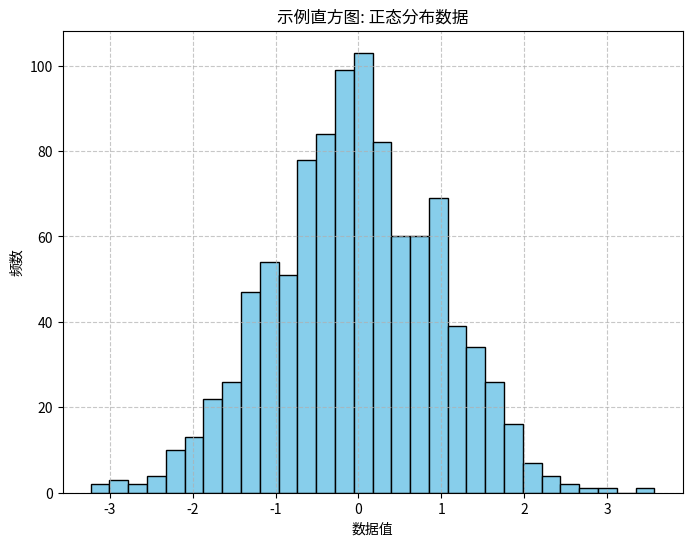
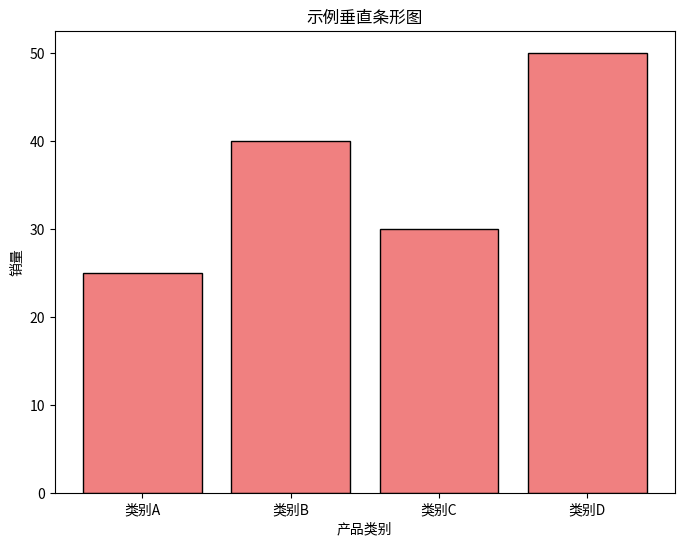
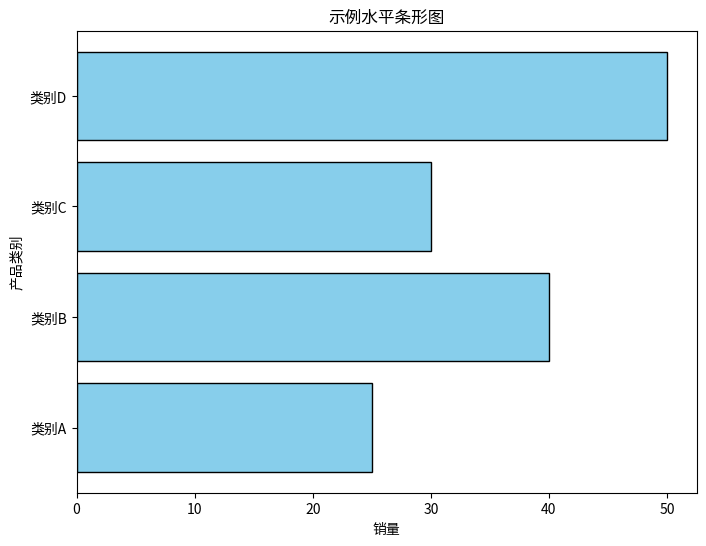
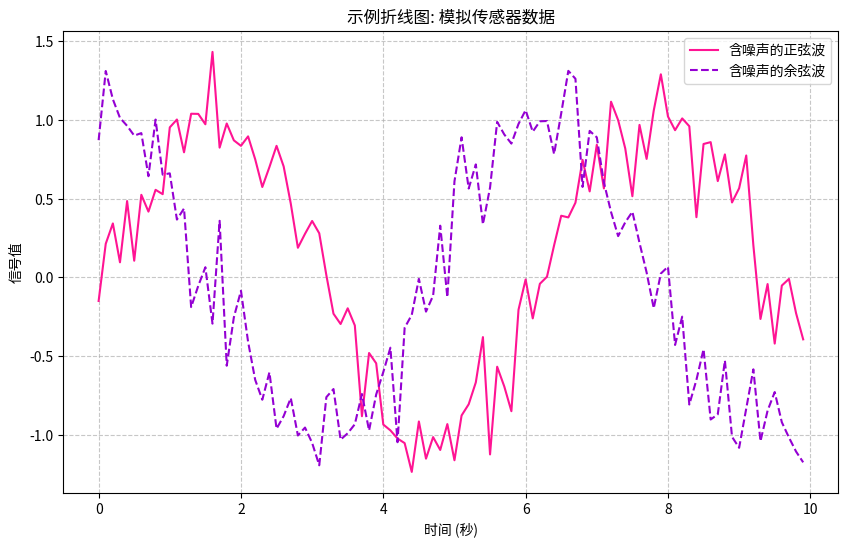
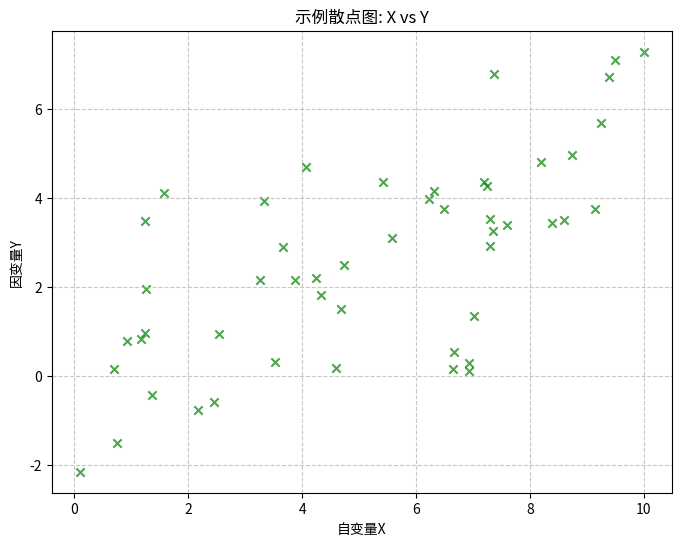
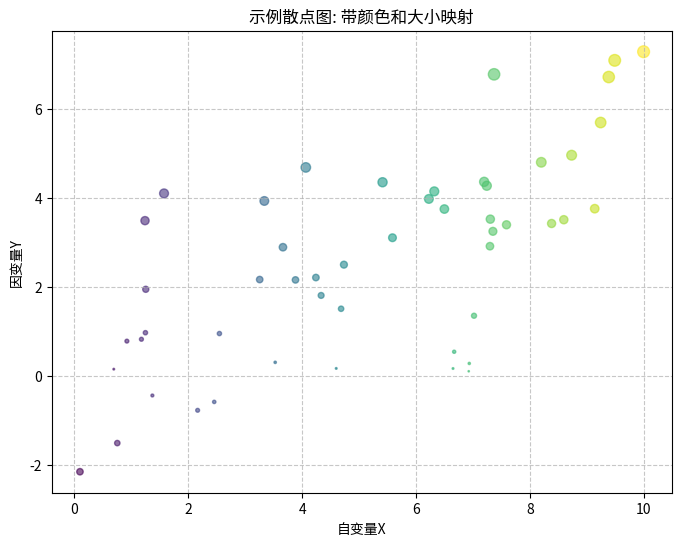
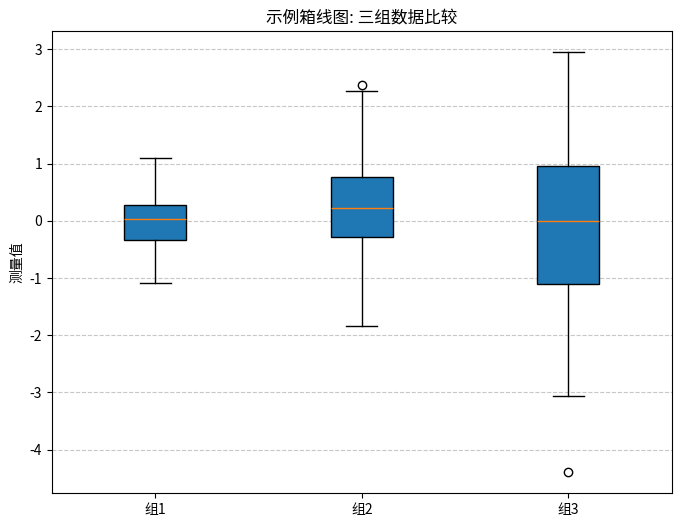
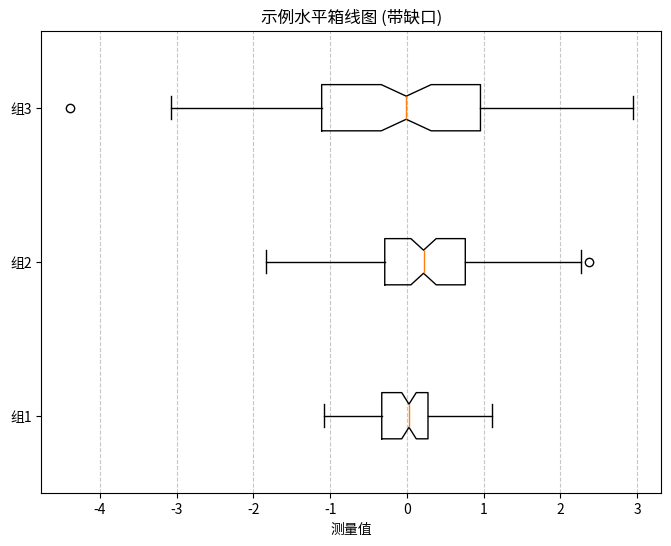
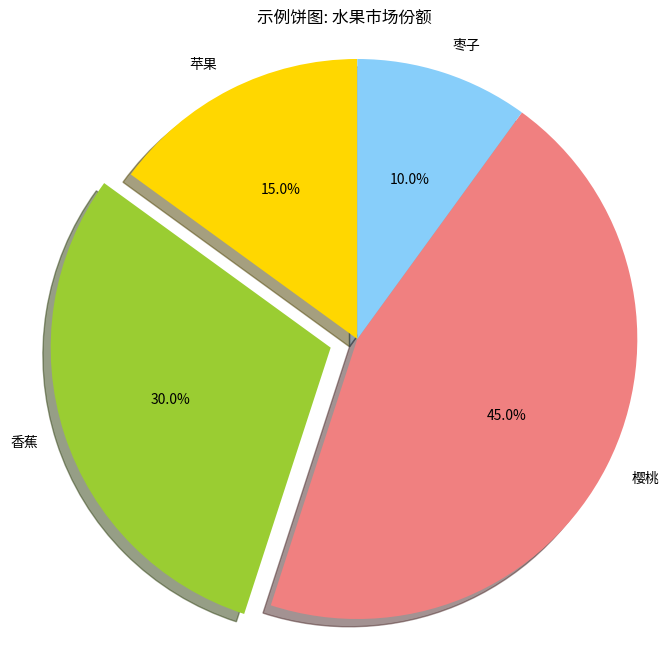
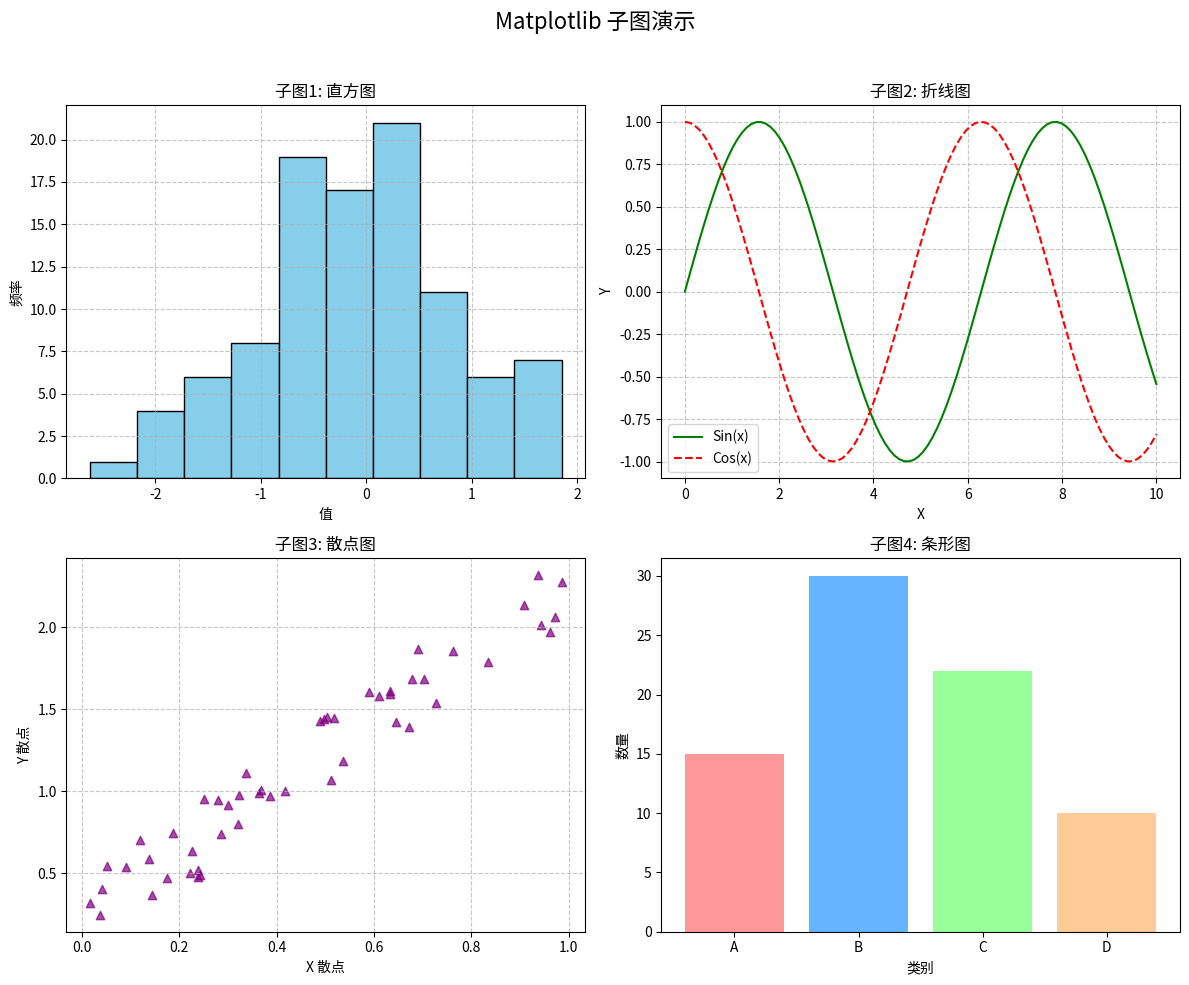

Recreate these plots in Python, in order.
import matplotlib.pyplot as plt
import numpy as np
import pandas as pd
import os

# ==============================================================================
# 接口化绘图函数 (API-like Plotting Functions)
# ==============================================================================

# 确保输出目录存在
OUTPUT_DIR = "matplotlib_charts_output"
if not os.path.exists(OUTPUT_DIR):
    os.makedirs(OUTPUT_DIR)

def create_histogram(data, bins=10, title='直方图', xlabel='值', ylabel='频率', color='skyblue', edgecolor='black', save_path=None):
    """
    生成并（可选）保存直方图。

    参数:
    data (array-like): 用于绘制直方图的数据。
    bins (int or sequence, optional): 直方图的箱数或箱的边缘。默认为10。
    title (str, optional): 图表标题。默认为'直方图'。
    xlabel (str, optional): X轴标签。默认为'值'。
    ylabel (str, optional): Y轴标签。默认为'频率'。
    color (str, optional): 直方图颜色。默认为'skyblue'。
    edgecolor (str, optional): 直方图边框颜色。默认为'black'。
    save_path (str, optional): 保存图表的路径。如果为None，则显示图表。默认为None。

    返回:
    None
    """
    plt.figure(figsize=(8, 6))
    plt.hist(data, bins=bins, color=color, edgecolor=edgecolor)
    plt.title(title)
    plt.xlabel(xlabel)
    plt.ylabel(ylabel)
    plt.grid(True, linestyle='--', alpha=0.7)
    if save_path:
        plt.savefig(os.path.join(OUTPUT_DIR, save_path))
        print(f"直方图已保存至: {os.path.join(OUTPUT_DIR, save_path)}")
    else:
        plt.show()
    plt.close()

def create_bar_chart(categories, values, title='条形图', xlabel='类别', ylabel='计数', horizontal=False, color='lightcoral', edgecolor='black', save_path=None):
    """
    生成并（可选）保存条形图（垂直或水平）。

    参数:
    categories (list or array-like): 条形的类别标签。
    values (list or array-like): 每个类别对应的值。
    title (str, optional): 图表标题。默认为'条形图'。
    xlabel (str, optional): X轴标签。默认为'类别'。
    ylabel (str, optional): Y轴标签。默认为'计数'。
    horizontal (bool, optional): 是否绘制水平条形图。默认为False (垂直)。
    color (str or list, optional): 条形颜色。默认为'lightcoral'。
    edgecolor (str or list, optional): 条形边框颜色。默认为'black'。
    save_path (str, optional): 保存图表的路径。如果为None，则显示图表。默认为None。

    返回:
    None
    """
    plt.figure(figsize=(8, 6))
    if horizontal:
        plt.barh(categories, values, color=color, edgecolor=edgecolor)
        plt.xlabel(ylabel) # 水平条形图时，xlabel 和 ylabel 意义互换
        plt.ylabel(xlabel)
    else:
        plt.bar(categories, values, color=color, edgecolor=edgecolor)
        plt.xlabel(xlabel)
        plt.ylabel(ylabel)
    plt.title(title)
    if save_path:
        plt.savefig(os.path.join(OUTPUT_DIR, save_path))
        print(f"条形图已保存至: {os.path.join(OUTPUT_DIR, save_path)}")
    else:
        plt.show()
    plt.close()

def create_line_chart(x_data, y_data_list, labels, title='折线图', xlabel='X轴', ylabel='Y轴', colors=None, linestyles=None, save_path=None):
    """
    生成并（可选）保存折线图，可包含多条折线。

    参数:
    x_data (array-like): X轴数据。
    y_data_list (list of array-like): Y轴数据列表，每个元素是一条折线的数据。
    labels (list of str): 每条折线的标签。
    title (str, optional): 图表标题。默认为'折线图'。
    xlabel (str, optional): X轴标签。默认为'X轴'。
    ylabel (str, optional): Y轴标签。默认为'Y轴'。
    colors (list of str, optional): 每条折线的颜色。如果为None，使用默认颜色。
    linestyles (list of str, optional): 每条折线的样式。如果为None，使用默认样式。
    save_path (str, optional): 保存图表的路径。如果为None，则显示图表。默认为None。

    返回:
    None
    """
    plt.figure(figsize=(10, 6))
    num_lines = len(y_data_list)
    if colors is None:
        colors = [None] * num_lines # Matplotlib会自动选择颜色
    if linestyles is None:
        linestyles = ['-'] * num_lines # 默认实线

    for i in range(num_lines):
        plt.plot(x_data, y_data_list[i], label=labels[i], color=colors[i], linestyle=linestyles[i])
    
    plt.title(title)
    plt.xlabel(xlabel)
    plt.ylabel(ylabel)
    plt.legend()
    plt.grid(True, linestyle='--', alpha=0.7)
    if save_path:
        plt.savefig(os.path.join(OUTPUT_DIR, save_path))
        print(f"折线图已保存至: {os.path.join(OUTPUT_DIR, save_path)}")
    else:
        plt.show()
    plt.close()

def create_scatter_plot(x_data, y_data, title='散点图', xlabel='X值', ylabel='Y值', color='blue', marker='o', alpha=0.7, s=None, c=None, cmap=None, save_path=None):
    """
    生成并（可选）保存散点图。

    参数:
    x_data (array-like): X轴数据。
    y_data (array-like): Y轴数据。
    title (str, optional): 图表标题。默认为'散点图'。
    xlabel (str, optional): X轴标签。默认为'X值'。
    ylabel (str, optional): Y轴标签。默认为'Y值'。
    color (str, optional): 点的颜色 (如果c未指定)。默认为'blue'。
    marker (str, optional): 点的标记样式。默认为'o' (圆圈)。
    alpha (float, optional): 点的透明度。默认为0.7。
    s (scalar or array-like, optional): 点的大小。
    c (array-like or list of colors or color, optional): 点的颜色序列。
    cmap (str or Colormap, optional): 当c是浮点数数组时使用的颜色映射。
    save_path (str, optional): 保存图表的路径。如果为None，则显示图表。默认为None。

    返回:
    None
    """
    plt.figure(figsize=(8, 6))
    plt.scatter(x_data, y_data, color=color if c is None else None, marker=marker, alpha=alpha, s=s, c=c, cmap=cmap)
    plt.title(title)
    plt.xlabel(xlabel)
    plt.ylabel(ylabel)
    plt.grid(True, linestyle='--', alpha=0.7)
    if save_path:
        plt.savefig(os.path.join(OUTPUT_DIR, save_path))
        print(f"散点图已保存至: {os.path.join(OUTPUT_DIR, save_path)}")
    else:
        plt.show()
    plt.close()

def create_boxplot(data_list, labels, title='箱线图', ylabel='值', showfliers=True, notch=False, vert=True, patch_artist=False, save_path=None):
    """
    生成并（可选）保存箱线图。

    参数:
    data_list (list of array-like): 用于绘制箱线图的数据列表，每个元素是一组数据。
    labels (list of str): 每个箱线的标签。
    title (str, optional): 图表标题。默认为'箱线图'。
    ylabel (str, optional): Y轴标签 (对于垂直箱线图)。默认为'值'。
    showfliers (bool, optional): 是否显示异常值。默认为True。
    notch (bool, optional): 是否绘制带缺口的箱线图。默认为False。
    vert (bool, optional): 是否绘制垂直箱线图。默认为True。
    patch_artist (bool, optional): 如果为True，则使用补丁对象填充箱体，否则使用线条绘制。默认为False。
    save_path (str, optional): 保存图表的路径。如果为None，则显示图表。默认为None。

    返回:
    None
    """
    plt.figure(figsize=(8, 6))
    plt.boxplot(data_list, labels=labels, showfliers=showfliers, notch=notch, vert=vert, patch_artist=patch_artist)
    plt.title(title)
    if vert:
        plt.ylabel(ylabel)
    else:
        plt.xlabel(ylabel) # 水平箱线图时，Y轴标签作为X轴标签
    plt.grid(True, axis='y' if vert else 'x', linestyle='--', alpha=0.7)
    if save_path:
        plt.savefig(os.path.join(OUTPUT_DIR, save_path))
        print(f"箱线图已保存至: {os.path.join(OUTPUT_DIR, save_path)}")
    else:
        plt.show()
    plt.close()

def create_pie_chart(sizes, labels, title='饼图', colors=None, autopct='%1.1f%%', startangle=90, explode=None, save_path=None):
    """
    生成并（可选）保存饼图。

    参数:
    sizes (array-like): 饼图各部分的大小。
    labels (list of str): 饼图各部分的标签。
    title (str, optional): 图表标题。默认为'饼图'。
    colors (list of str, optional): 各部分的颜色。如果为None，使用默认颜色。
    autopct (str or function, optional): 格式化每块百分比的字符串或函数。默认为'%1.1f%%'。
    startangle (float, optional): 起始角度。默认为90度 (从顶部开始)。
    explode (tuple of floats, optional): 如果提供，则用于突出显示某些部分。长度应与sizes相同。
    save_path (str, optional): 保存图表的路径。如果为None，则显示图表。默认为None。

    返回:
    None
    """
    plt.figure(figsize=(8, 8)) # 饼图通常为正方形
    plt.pie(sizes, labels=labels, colors=colors, autopct=autopct, startangle=startangle, explode=explode, shadow=True)
    plt.title(title)
    plt.axis('equal')  # 确保饼图是圆形的
    if save_path:
        plt.savefig(os.path.join(OUTPUT_DIR, save_path))
        print(f"饼图已保存至: {os.path.join(OUTPUT_DIR, save_path)}")
    else:
        plt.show()
    plt.close()

def create_subplots_example(save_path_prefix=None):
    """
    演示如何创建包含多个子图的图形，并（可选）保存。
    这是一个更复杂的函数，用于展示子图的创建，具体子图内容需要用户根据需求定制。
    此函数主要用于演示，实际应用中用户可能需要传入更多参数来定制每个子图。

    参数:
    save_path_prefix (str, optional): 保存子图文件的前缀。例如 'my_analysis'，会保存为 'my_analysis_subplots.png'。
                                  如果为None，则显示图表。默认为None。

    返回:
    None
    """
    # 准备演示数据
    np.random.seed(42)
    data_hist = np.random.randn(100)
    data_line_x = np.linspace(0, 10, 100)
    data_line_y1 = np.sin(data_line_x)
    data_line_y2 = np.cos(data_line_x)
    data_scatter_x = np.random.rand(50)
    data_scatter_y = 2 * data_scatter_x + np.random.rand(50) * 0.5
    bar_categories = ['A', 'B', 'C', 'D']
    bar_values = [15, 30, 22, 10]

    fig, axes = plt.subplots(2, 2, figsize=(12, 10)) # 创建2x2的子图网格
    fig.suptitle('Matplotlib 子图演示', fontsize=16)

    # 子图 1: 直方图
    axes[0, 0].hist(data_hist, bins=10, color='skyblue', edgecolor='black')
    axes[0, 0].set_title('子图1: 直方图')
    axes[0, 0].set_xlabel('值')
    axes[0, 0].set_ylabel('频率')
    axes[0, 0].grid(True, linestyle='--', alpha=0.7)

    # 子图 2: 折线图
    axes[0, 1].plot(data_line_x, data_line_y1, label='Sin(x)', color='green')
    axes[0, 1].plot(data_line_x, data_line_y2, label='Cos(x)', color='red', linestyle='--')
    axes[0, 1].set_title('子图2: 折线图')
    axes[0, 1].set_xlabel('X')
    axes[0, 1].set_ylabel('Y')
    axes[0, 1].legend()
    axes[0, 1].grid(True, linestyle='--', alpha=0.7)

    # 子图 3: 散点图
    axes[1, 0].scatter(data_scatter_x, data_scatter_y, color='purple', alpha=0.7, marker='^')
    axes[1, 0].set_title('子图3: 散点图')
    axes[1, 0].set_xlabel('X 散点')
    axes[1, 0].set_ylabel('Y 散点')
    axes[1, 0].grid(True, linestyle='--', alpha=0.7)

    # 子图 4: 条形图
    axes[1, 1].bar(bar_categories, bar_values, color=['#ff9999','#66b3ff','#99ff99','#ffcc99'])
    axes[1, 1].set_title('子图4: 条形图')
    axes[1, 1].set_xlabel('类别')
    axes[1, 1].set_ylabel('数量')
    
    plt.tight_layout(rect=[0, 0, 1, 0.96]) # 调整布局以防止标题重叠

    if save_path_prefix:
        path = os.path.join(OUTPUT_DIR, f"{save_path_prefix}_subplots.png")
        plt.savefig(path)
        print(f"子图图形已保存至: {path}")
    else:
        plt.show()
    plt.close()

# ==============================================================================
# 演示函数 (用于独立运行和测试)
# ==============================================================================
def run_matplotlib_demos():
    """运行所有Matplotlib演示函数（使用接口化函数和示例数据）。"""
    print(f"--- Matplotlib 可视化接口化演示 (图表将保存到 '{OUTPUT_DIR}' 目录) ---")
    
    # 准备一些通用的演示数据
    np.random.seed(123)
    hist_data = np.random.normal(loc=0, scale=1, size=1000)
    bar_cats = ['类别A', '类别B', '类别C', '类别D']
    bar_vals = [25, 40, 30, 50]
    line_x = np.arange(0, 10, 0.1)
    line_y1 = np.sin(line_x) + np.random.normal(0, 0.2, len(line_x))
    line_y2 = np.cos(line_x) + np.random.normal(0, 0.2, len(line_x))
    scatter_x_demo = np.random.rand(50) * 10
    scatter_y_demo = 0.5 * scatter_x_demo + np.random.randn(50) * 2
    boxplot_data = [np.random.normal(0, std, 100) for std in [0.5, 1.0, 1.5]]
    boxplot_labels = ['组1', '组2', '组3']
    pie_sizes_demo = [15, 30, 45, 10]
    pie_labels_demo = ['苹果', '香蕉', '樱桃', '枣子']
    pie_colors_demo = ['gold', 'yellowgreen', 'lightcoral', 'lightskyblue']
    pie_explode_demo = (0, 0.1, 0, 0) # 突出显示第二块 (香蕉)

    # 1. 直方图
    create_histogram(hist_data, bins=30, title='示例直方图: 正态分布数据', 
                     xlabel='数据值', ylabel='频数', save_path="demo_histogram.png")

    # 2. 条形图
    create_bar_chart(bar_cats, bar_vals, title='示例垂直条形图', 
                     xlabel='产品类别', ylabel='销量', save_path="demo_bar_chart_vertical.png")
    create_bar_chart(bar_cats, bar_vals, title='示例水平条形图', 
                     xlabel='产品类别', ylabel='销量', horizontal=True, color='skyblue', 
                     save_path="demo_bar_chart_horizontal.png")

    # 3. 折线图
    create_line_chart(line_x, [line_y1, line_y2], labels=['含噪声的正弦波', '含噪声的余弦波'],
                      title='示例折线图: 模拟传感器数据', xlabel='时间 (秒)', ylabel='信号值',
                      colors=['deeppink', 'darkviolet'], linestyles=['-', '--'],
                      save_path="demo_line_chart.png")

    # 4. 散点图
    create_scatter_plot(scatter_x_demo, scatter_y_demo, title='示例散点图: X vs Y',
                        xlabel='自变量X', ylabel='因变量Y', color='green', marker='x',
                        save_path="demo_scatter_plot.png")
    # 带颜色和大小映射的散点图
    scatter_colors_mapped = scatter_x_demo # 用X值映射颜色
    scatter_sizes_mapped = np.abs(scatter_y_demo) * 10 # 用Y的绝对值映射大小
    create_scatter_plot(scatter_x_demo, scatter_y_demo, title='示例散点图: 带颜色和大小映射',
                        xlabel='自变量X', ylabel='因变量Y', s=scatter_sizes_mapped, c=scatter_colors_mapped,
                        cmap='viridis', alpha=0.6, save_path="demo_scatter_plot_mapped.png")


    # 5. 箱线图
    create_boxplot(boxplot_data, boxplot_labels, title='示例箱线图: 三组数据比较',
                   ylabel='测量值', patch_artist=True, save_path="demo_boxplot.png")
    create_boxplot(boxplot_data, boxplot_labels, title='示例水平箱线图 (带缺口)',
                   ylabel='测量值', vert=False, notch=True, save_path="demo_boxplot_horizontal.png")

    # 6. 饼图
    create_pie_chart(pie_sizes_demo, pie_labels_demo, title='示例饼图: 水果市场份额',
                     colors=pie_colors_demo, explode=pie_explode_demo,
                     save_path="demo_pie_chart.png")
    
    # 7. 子图演示
    create_subplots_example(save_path_prefix="demo")

    print(f"--- Matplotlib 可视化接口化演示完成 ---")

if __name__ == '__main__':
    run_matplotlib_demos()
